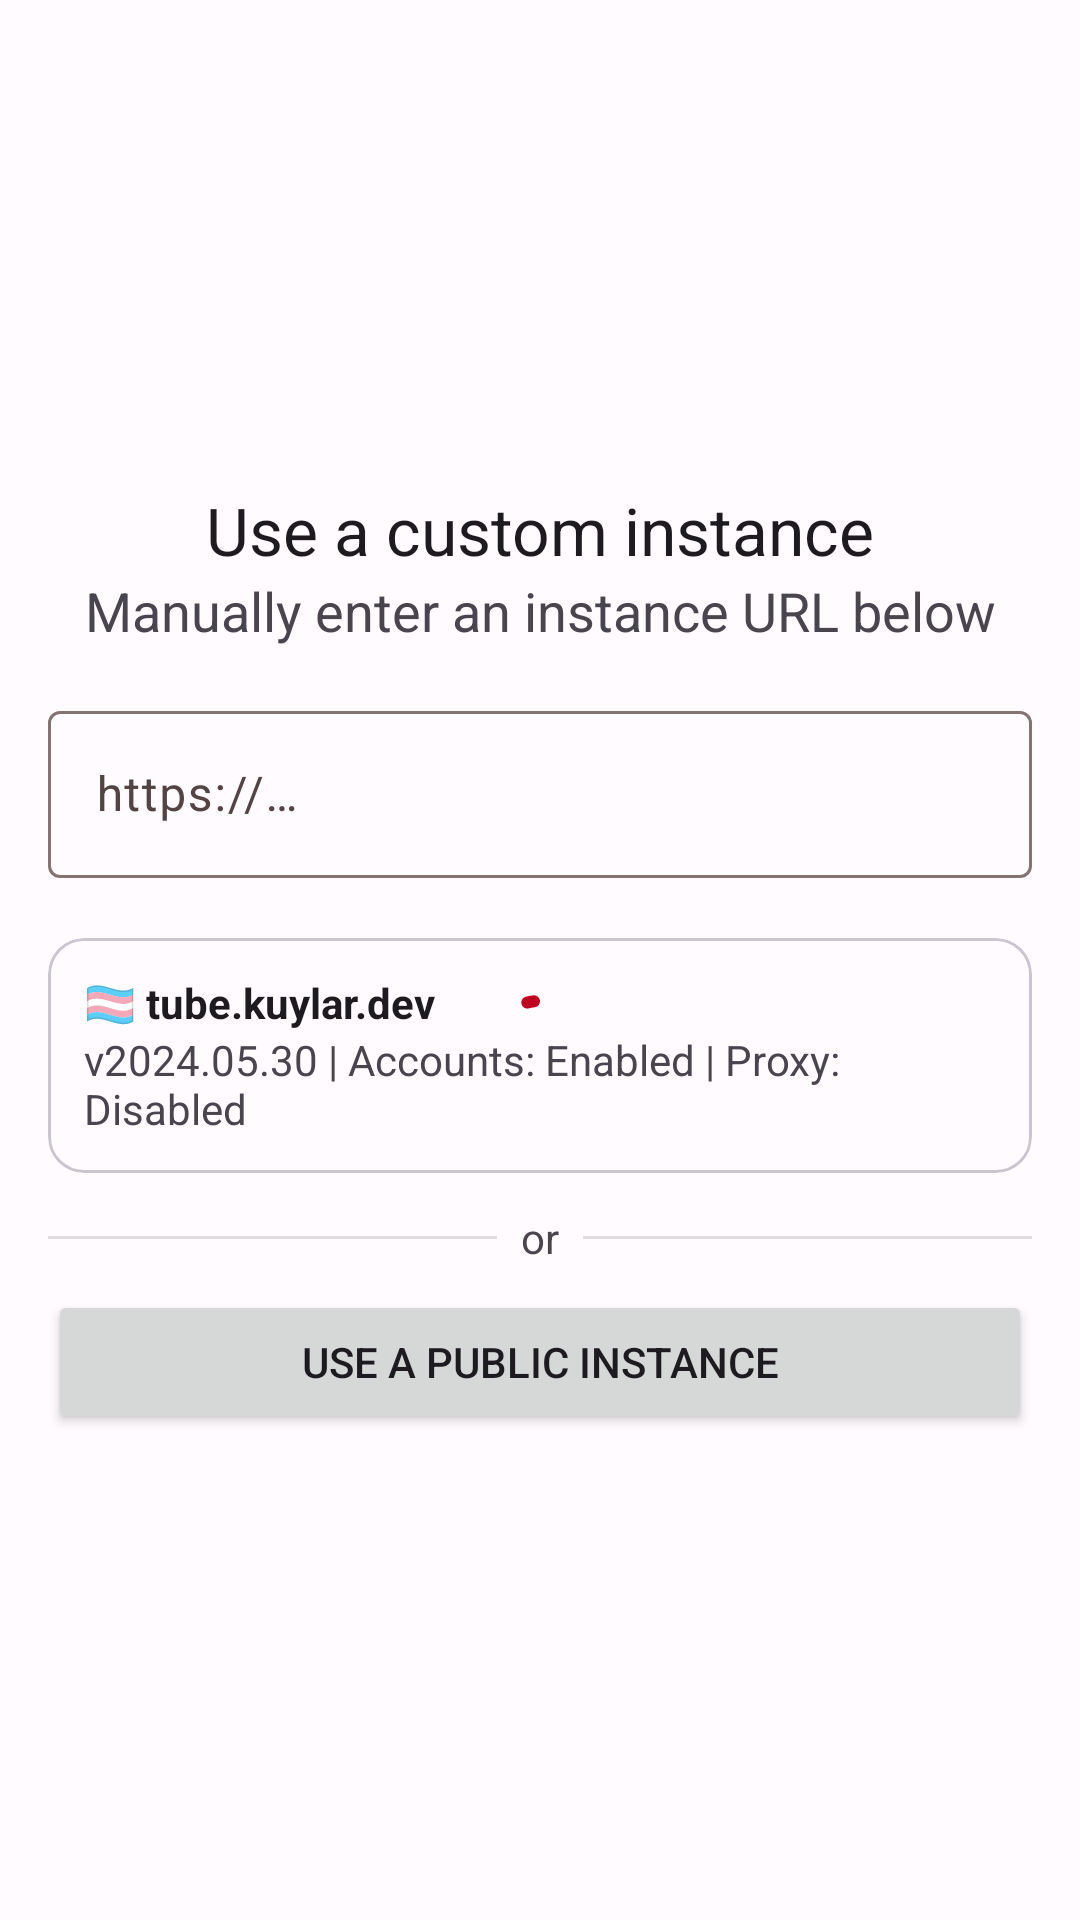

This screen was rendered from an Android layout file. Write that file and the resources it references.
<!-- AndroidManifest.xml: application theme Theme.LightTube -->
<!-- res/layout/fragment_setup_custom_instance.xml -->
<?xml version="1.0" encoding="utf-8"?>
<LinearLayout xmlns:android="http://schemas.android.com/apk/res/android"
	xmlns:tools="http://schemas.android.com/tools"
	android:layout_width="match_parent"
	android:padding="16dp"
	android:layout_height="match_parent"
	android:gravity="center"
	android:orientation="vertical"
	tools:context=".ui.fragment.setup.SetupWelcomeFragment">

	<TextView
		android:layout_width="match_parent"
		android:layout_height="wrap_content"
		android:text="@string/setup_custom_instance_title"
		android:textAlignment="center"
		android:textAppearance="@style/TextAppearance.AppCompat.Large" />

	<TextView
		android:layout_width="match_parent"
		android:layout_height="wrap_content"
		android:text="@string/setup_custom_instance_body"
		android:textAlignment="center"
		android:textAppearance="@style/TextAppearance.AppCompat.Medium" />

	<com.google.android.material.textfield.TextInputLayout
		android:id="@+id/field_instance"
		android:layout_width="match_parent"
		android:layout_height="wrap_content"
		android:layout_marginVertical="16dp"
		android:hint="@string/setup_custom_instance_hint">

		<com.google.android.material.textfield.TextInputEditText
			android:layout_width="match_parent"
			android:inputType="textUri"
			android:layout_height="wrap_content" />

	</com.google.android.material.textfield.TextInputLayout>

	<include
		android:id="@+id/instance_card"
		layout="@layout/item_instance" />

	<LinearLayout
		android:layout_width="match_parent"
		android:layout_height="wrap_content"
		android:layout_marginVertical="8dp"
		android:gravity="center_vertical">

		<View
			android:layout_width="0dp"
			android:layout_height="1dp"
			android:layout_weight="1"
			android:background="?android:attr/listDivider" />

		<TextView
			android:layout_width="wrap_content"
			android:layout_height="wrap_content"
			android:paddingHorizontal="8dp"
			android:text="@string/setup_instance_or" />

		<View
			android:layout_width="0dp"
			android:layout_height="1dp"
			android:layout_weight="1"
			android:background="?android:attr/listDivider" />
	</LinearLayout>

	<Button
		android:id="@+id/public_instances"
		android:layout_width="match_parent"
		android:layout_height="wrap_content"
		android:text="@string/setup_instance_public" />
</LinearLayout>
<!-- res/layout/item_instance.xml (included above) -->
<?xml version="1.0" encoding="utf-8"?>
<com.google.android.material.card.MaterialCardView xmlns:android="http://schemas.android.com/apk/res/android"
	xmlns:tools="http://schemas.android.com/tools"
	android:layout_width="match_parent"
	android:layout_height="wrap_content"
	android:layout_marginVertical="4dp"
	android:clickable="true"
	android:focusable="true">

	<com.google.android.material.progressindicator.CircularProgressIndicator
		android:id="@+id/loading"
		android:layout_width="match_parent"
		android:layout_height="match_parent"
		android:layout_gravity="center"
		android:indeterminate="true"
		tools:indeterminate="false"
		tools:max="5"
		tools:progress="3" />

	<LinearLayout
		android:layout_width="match_parent"
		android:layout_height="wrap_content"
		android:orientation="vertical"
		android:padding="12dp">


		<TextView
			android:id="@+id/instanceTitle"
			android:layout_width="match_parent"
			android:layout_height="wrap_content"
			android:textAppearance="@style/TextAppearance.AppCompat.Body1"
			android:textStyle="bold"
			tools:text="🏳️‍⚧️ tube.kuylar.dev" />

		<TextView
			android:id="@+id/instanceDescription"
			android:layout_width="match_parent"
			android:layout_height="wrap_content"
			tools:text="v2024.05.30 | Accounts: Enabled | Proxy: Disabled" />

		<TextView
			android:id="@+id/instanceCloudflare"
			android:layout_width="match_parent"
			android:layout_height="wrap_content"
			android:text="@string/setup_instance_cloudflare"
			android:textStyle="bold"
			android:visibility="gone"
			tools:visibility="visible" />
	</LinearLayout>
</com.google.android.material.card.MaterialCardView>
<!-- resources referenced by this layout -->
<resources>
  <string name="setup_custom_instance_body">Manually enter an instance URL below</string>
  <string name="setup_custom_instance_hint">https://…</string>
  <string name="setup_custom_instance_title">Use a custom instance</string>
  <string name="setup_instance_cloudflare">⚠️ Uses Cloudflare</string>
  <string name="setup_instance_or">or</string>
  <string name="setup_instance_public">Use a public instance</string>
  <color name="md_theme_light_primary">#BF0023</color>
  <color name="md_theme_light_onPrimary">#FFFFFF</color>
  <color name="md_theme_light_primaryContainer">#FFDAD7</color>
  <color name="md_theme_light_onPrimaryContainer">#410005</color>
  <color name="md_theme_light_secondary">#9C413E</color>
  <color name="md_theme_light_onSecondary">#FFFFFF</color>
  <color name="md_theme_light_secondaryContainer">#FFDAD7</color>
  <color name="md_theme_light_onSecondaryContainer">#410004</color>
  <color name="md_theme_light_tertiary">#3954C5</color>
  <color name="md_theme_light_onTertiary">#FFFFFF</color>
  <color name="md_theme_light_tertiaryContainer">#DDE1FF</color>
  <color name="md_theme_light_onTertiaryContainer">#001256</color>
  <color name="md_theme_light_error">#BA1A1A</color>
  <color name="md_theme_light_errorContainer">#FFDAD6</color>
  <color name="md_theme_light_onError">#FFFFFF</color>
  <color name="md_theme_light_onErrorContainer">#410002</color>
  <color name="md_theme_light_background">#FFFBFF</color>
  <color name="md_theme_light_onBackground">#201A1A</color>
  <color name="md_theme_light_surface">#FFFBFF</color>
  <color name="md_theme_light_onSurface">#201A1A</color>
  <color name="md_theme_light_surfaceVariant">#F4DDDB</color>
  <color name="md_theme_light_onSurfaceVariant">#534342</color>
  <color name="md_theme_light_outline">#857372</color>
  <color name="md_theme_light_inverseOnSurface">#FBEEEC</color>
  <color name="md_theme_light_inverseSurface">#362F2E</color>
  <color name="md_theme_light_inversePrimary">#FFB3AF</color>
</resources>
